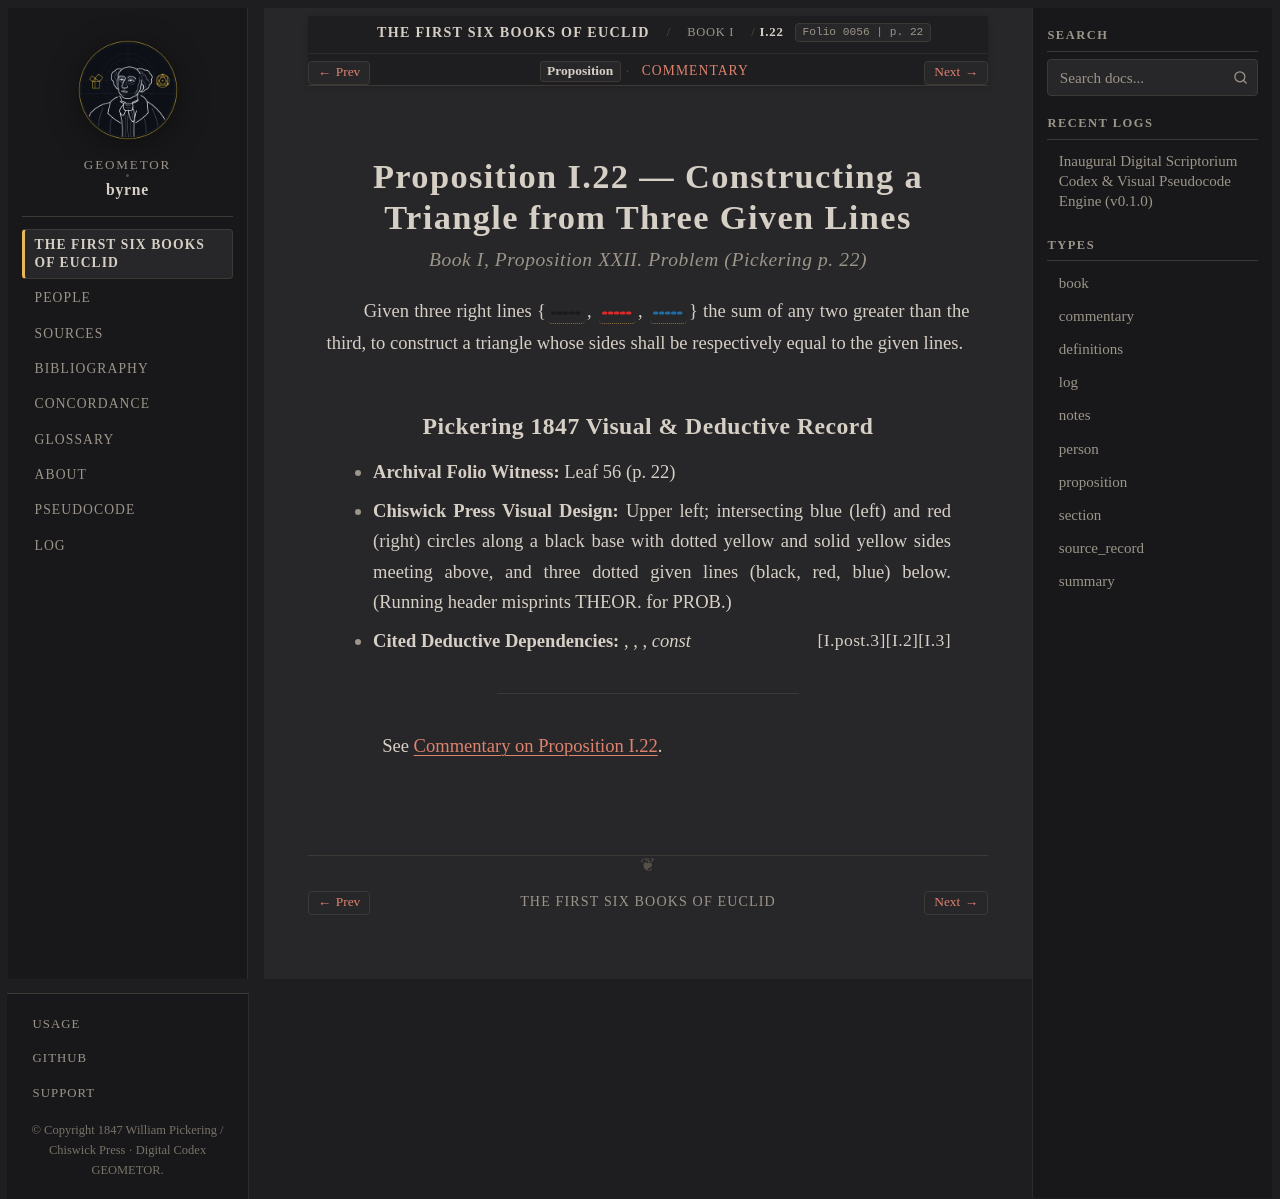

repository: geometor/byrne · page: coloured_euclid/book-i/22/index.html · generator: sphinx

:canonical_id: I.22
:book: I
:proposition: 22
:order: 22
:type: proposition
:title: Proposition I.22 — Constructing a Triangle from Three Given Lines
:folio: 0056
:page: 22

.. _byrne-i-22:

.. folio:: 0056
   :page: 22

Proposition I.22 — Constructing a Triangle from Three Given Lines
=================================================================

.. rubric:: Book I, Proposition XXII. Problem (*Pickering p. 22*)

Given three right lines {:byrne-line:`black dotted`, :byrne-line:`red dotted`, :byrne-line:`blue dotted`} the sum of any two greater than the third, to construct a triangle whose sides shall be respectively equal to the given lines.

Pickering 1847 Visual & Deductive Record
----------------------------------------

* **Archival Folio Witness:** Leaf 56 (p. 22)
* **Chiswick Press Visual Design:** Upper left; intersecting blue (left) and red (right) circles along a black base with dotted yellow and solid yellow sides meeting above, and three dotted given lines (black, red, blue) below. (Running header misprints THEOR. for PROB.)
* **Cited Deductive Dependencies:** :just:`I.3`, :just:`I.2`, :just:`I.post.3`, *const*

----

See :ref:`Commentary on Proposition I.22 <byrne-i-22-commentary>`.

.. toctree::
   :hidden:

   commentary
